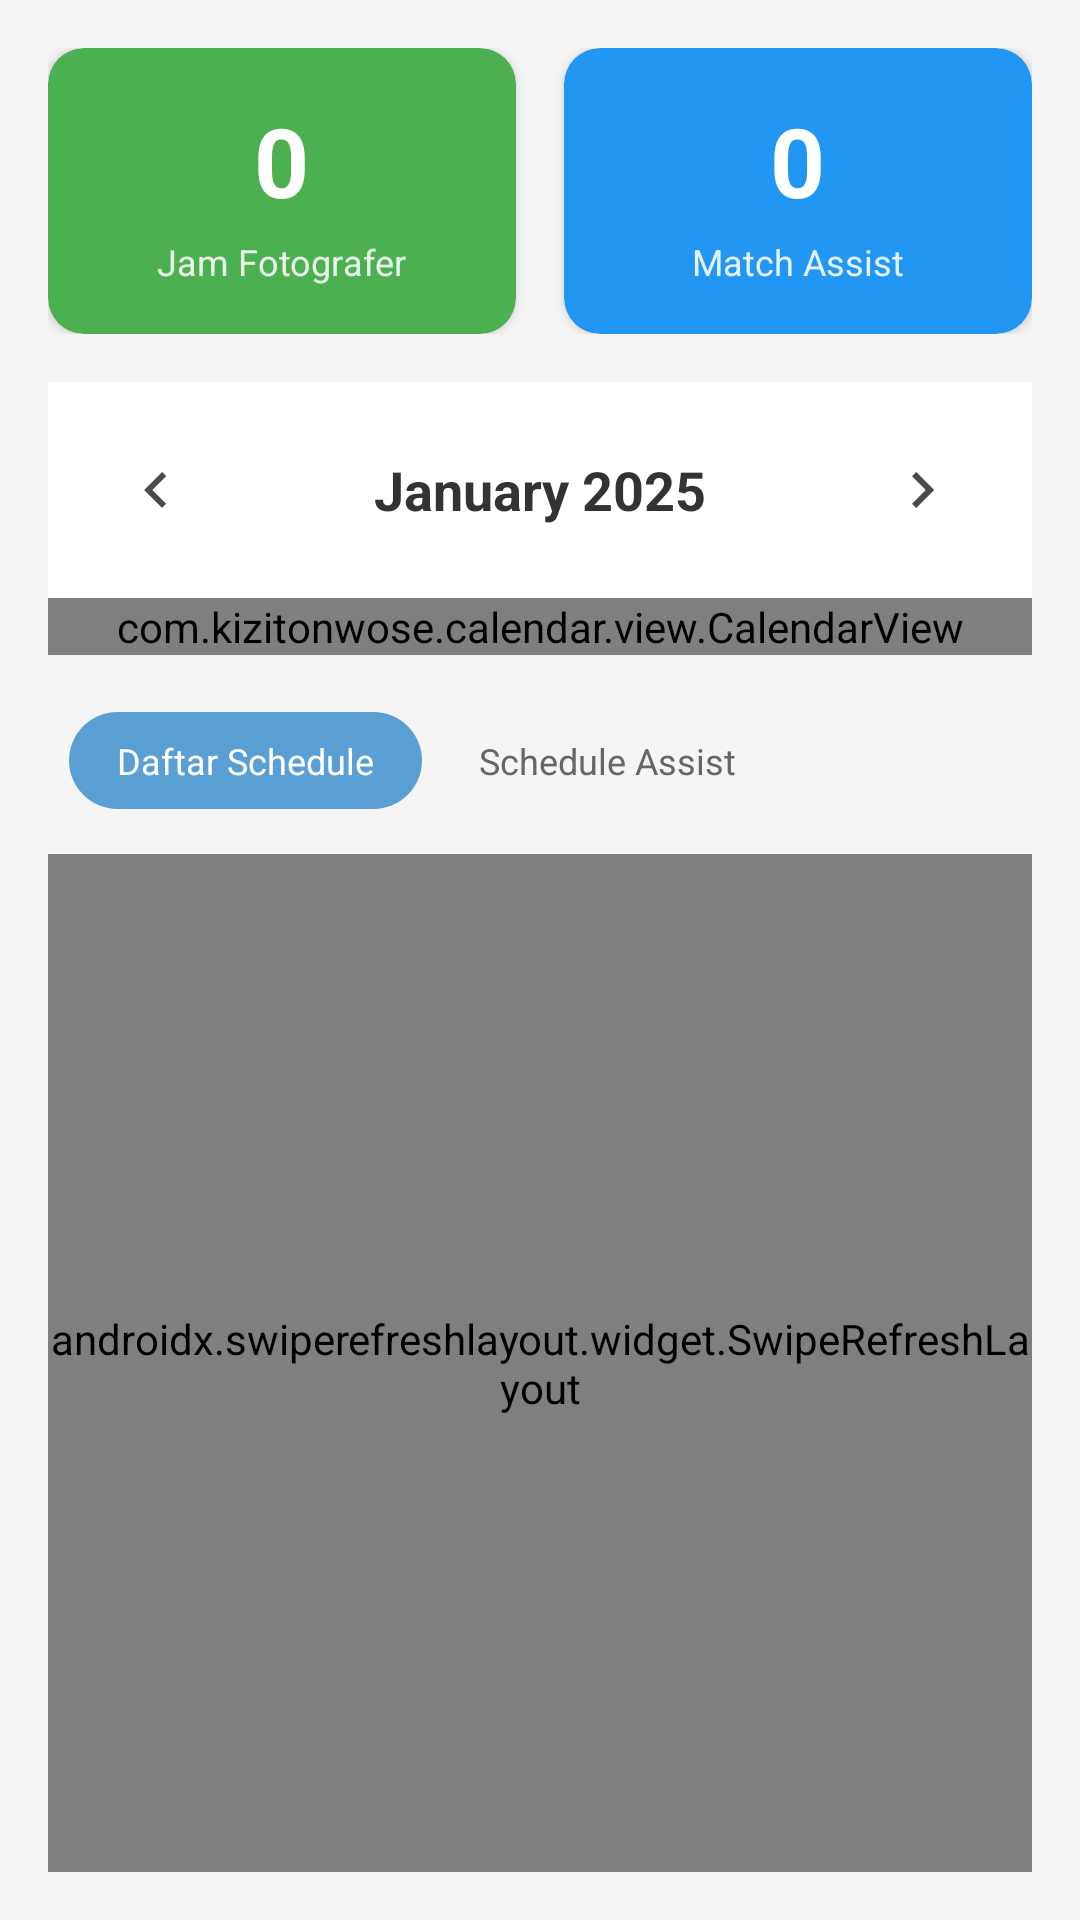

Here is an Android app screen rendered from its layout file. Give the layout XML and the strings, colors and styles it references.
<!-- AndroidManifest.xml: application theme Theme.SchedulleApps -->
<!-- res/layout/fragment_home.xml -->
<androidx.constraintlayout.widget.ConstraintLayout xmlns:android="http://schemas.android.com/apk/res/android"
    xmlns:app="http://schemas.android.com/apk/res-auto"
    xmlns:tools="http://schemas.android.com/tools"
    android:layout_width="match_parent"
    android:layout_height="match_parent"
    android:background="#F5F5F5">

    
    <LinearLayout
        android:id="@+id/statisticsContainer"
        android:layout_width="match_parent"
        android:layout_height="wrap_content"
        android:orientation="horizontal"
        android:layout_marginHorizontal="16dp"
        android:layout_marginTop="16dp"
        android:layout_marginBottom="12dp"
        android:weightSum="2"
        app:layout_constraintTop_toTopOf="parent"
        app:layout_constraintStart_toStartOf="parent"
        app:layout_constraintEnd_toEndOf="parent">

        
        <androidx.cardview.widget.CardView
            android:layout_width="0dp"
            android:layout_height="wrap_content"
            android:layout_weight="1"
            android:layout_marginEnd="8dp"
            app:cardCornerRadius="12dp"
            app:cardElevation="2dp"
            android:backgroundTint="#4CAF50">

            <LinearLayout
                android:layout_width="match_parent"
                android:layout_height="wrap_content"
                android:orientation="vertical"
                android:padding="16dp"
                android:gravity="center">

                <TextView
                    android:id="@+id/tvTotalJamFotografer"
                    android:layout_width="wrap_content"
                    android:layout_height="wrap_content"
                    android:text="0"
                    android:textSize="32sp"
                    android:textStyle="bold"
                    android:textColor="#FFFFFF" />

                <TextView
                    android:layout_width="wrap_content"
                    android:layout_height="wrap_content"
                    android:text="Jam Fotografer"
                    android:textSize="12sp"
                    android:textColor="#E8F5E9"
                    android:layout_marginTop="4dp" />

            </LinearLayout>

        </androidx.cardview.widget.CardView>

        
        <androidx.cardview.widget.CardView
            android:layout_width="0dp"
            android:layout_height="wrap_content"
            android:layout_weight="1"
            android:layout_marginStart="8dp"
            app:cardCornerRadius="12dp"
            app:cardElevation="2dp"
            android:backgroundTint="#2196F3">

            <LinearLayout
                android:layout_width="match_parent"
                android:layout_height="wrap_content"
                android:orientation="vertical"
                android:padding="16dp"
                android:gravity="center">

                <TextView
                    android:id="@+id/tvTotalMatchAssist"
                    android:layout_width="wrap_content"
                    android:layout_height="wrap_content"
                    android:text="0"
                    android:textSize="32sp"
                    android:textStyle="bold"
                    android:textColor="#FFFFFF" />

                <TextView
                    android:layout_width="wrap_content"
                    android:layout_height="wrap_content"
                    android:text="Match Assist"
                    android:textSize="12sp"
                    android:textColor="#E3F2FD"
                    android:layout_marginTop="4dp" />

            </LinearLayout>

        </androidx.cardview.widget.CardView>

    </LinearLayout>

    
    <LinearLayout
        android:layout_marginHorizontal="16dp"
        android:id="@+id/monthHeader"
        android:layout_width="match_parent"
        android:layout_height="wrap_content"
        android:orientation="horizontal"
        android:gravity="center_vertical"
        android:layout_marginTop="16dp"
        android:padding="16dp"
        android:background="@android:color/white"
        app:layout_constraintTop_toBottomOf="@id/statisticsContainer"
        app:layout_constraintStart_toStartOf="parent"
        app:layout_constraintEnd_toEndOf="parent">

        
        <ImageButton
            android:id="@+id/btnPreviousMonth"
            android:layout_width="40dp"
            android:layout_height="40dp"
            android:src="@drawable/ic_left"
            android:background="?attr/selectableItemBackgroundBorderless"
            android:contentDescription="Previous Month" />

        
        <TextView
            android:id="@+id/tvMonthYear"
            android:layout_width="0dp"
            android:layout_height="wrap_content"
            android:layout_weight="1"
            android:text="January 2025"
            android:textSize="18sp"
            android:textStyle="bold"
            android:textColor="#333333"
            android:gravity="center" />

        
        <ImageButton
            android:id="@+id/btnNextMonth"
            android:layout_width="40dp"
            android:layout_height="40dp"
            android:src="@drawable/ic_right"
            android:background="?attr/selectableItemBackgroundBorderless"
            android:contentDescription="Next Month" />
    </LinearLayout>

    
    <com.kizitonwose.calendar.view.CalendarView
        android:id="@+id/kalender_keg"
        android:layout_marginHorizontal="16dp"
        android:layout_width="match_parent"
        android:layout_height="wrap_content"
        android:background="@android:color/white"
        app:cv_dayViewResource="@layout/calendar_day_layout"
        app:layout_constraintEnd_toEndOf="parent"
        app:layout_constraintStart_toStartOf="parent"
        app:layout_constraintTop_toBottomOf="@id/monthHeader" />

    
    <LinearLayout
        android:id="@+id/tabContainerWrapper"
        android:layout_width="wrap_content"
        android:layout_height="wrap_content"
        android:layout_marginTop="16dp"
        android:layout_marginStart="20dp"
        android:background="@drawable/tab_container_bg"
        android:orientation="horizontal"
        android:padding="3dp"
        app:layout_constraintTop_toBottomOf="@id/kalender_keg"
        app:layout_constraintStart_toStartOf="parent">

        
        <TextView
            android:id="@+id/tabDaftarSchedule"
            android:layout_width="wrap_content"
            android:layout_height="wrap_content"
            android:text="Daftar Schedule"
            android:textSize="12sp"
            android:textColor="#FFFFFF"
            android:background="@drawable/tab_selected_pill"
            android:paddingStart="16dp"
            android:paddingEnd="16dp"
            android:paddingTop="8dp"
            android:paddingBottom="8dp"
            android:clickable="true"
            android:focusable="true"
            android:gravity="center" />

        
        <TextView
            android:id="@+id/tabScheduleAssist"
            android:layout_width="wrap_content"
            android:layout_height="wrap_content"
            android:text="Schedule Assist"
            android:textSize="12sp"
            android:textColor="#666666"
            android:background="@drawable/tab_unselected_pill"
            android:paddingStart="16dp"
            android:paddingEnd="16dp"
            android:paddingTop="8dp"
            android:paddingBottom="8dp"
            android:clickable="true"
            android:focusable="true"
            android:gravity="center"
            android:layout_marginStart="3dp" />

    </LinearLayout>

    
    <FrameLayout
        android:id="@+id/contentContainer"
        android:layout_width="0dp"
        android:layout_height="0dp"
        android:layout_marginTop="12dp"
        android:layout_marginStart="16dp"
        android:layout_marginEnd="16dp"
        android:layout_marginBottom="16dp"
        app:layout_constraintTop_toBottomOf="@id/tabContainerWrapper"
        app:layout_constraintBottom_toBottomOf="parent"
        app:layout_constraintStart_toStartOf="parent"
        app:layout_constraintEnd_toEndOf="parent">

        
        <androidx.swiperefreshlayout.widget.SwipeRefreshLayout
            android:id="@+id/swipeRefresh"
            android:layout_width="match_parent"
            android:layout_height="match_parent"
            android:visibility="visible">

            <androidx.recyclerview.widget.RecyclerView
                android:id="@+id/recyclerSchedules"
                android:layout_width="match_parent"
                android:layout_height="match_parent"
                android:clipToPadding="false"
                android:paddingBottom="8dp"
                tools:listitem="@layout/item_schedule" />

        </androidx.swiperefreshlayout.widget.SwipeRefreshLayout>

        
        <androidx.swiperefreshlayout.widget.SwipeRefreshLayout
            android:id="@+id/swipeRefreshAssist"
            android:layout_width="match_parent"
            android:layout_height="match_parent"
            android:visibility="gone">

            <androidx.recyclerview.widget.RecyclerView
                android:id="@+id/recyclerAssist"
                android:layout_width="match_parent"
                android:layout_height="match_parent"
                android:clipToPadding="false"
                android:paddingBottom="8dp"
                tools:listitem="@layout/item_schedule_assist" />

        </androidx.swiperefreshlayout.widget.SwipeRefreshLayout>

    </FrameLayout>

</androidx.constraintlayout.widget.ConstraintLayout>
<!-- res/layout/calendar_day_layout.xml (included above) -->
<?xml version="1.0" encoding="utf-8"?>
<FrameLayout xmlns:android="http://schemas.android.com/apk/res/android"
    android:layout_width="match_parent"
    android:layout_height="wrap_content"
    android:padding="8dp">

    <LinearLayout
        android:layout_width="match_parent"
        android:layout_height="wrap_content"
        android:orientation="vertical"
        android:gravity="center">

        
        <TextView
            android:id="@+id/calendarDayText"
            android:layout_width="wrap_content"
            android:layout_height="wrap_content"
            android:textSize="14sp"
            android:textColor="@android:color/black"
            android:textAlignment="center"
            android:gravity="center" />

        
        <View
            android:id="@+id/calendarDayDot"
            android:layout_width="6dp"
            android:layout_height="6dp"
            android:layout_marginTop="4dp"
            android:background="@drawable/calendar_dot"
            android:visibility="gone" />

    </LinearLayout>

</FrameLayout>
<!-- res/layout/item_schedule.xml (included above) -->
<?xml version="1.0" encoding="utf-8"?>
<androidx.cardview.widget.CardView xmlns:android="http://schemas.android.com/apk/res/android"
    xmlns:app="http://schemas.android.com/apk/res-auto"
    android:layout_width="match_parent"
    android:layout_height="wrap_content"
    android:layout_marginHorizontal="16dp"
    android:layout_marginVertical="8dp"
    app:cardCornerRadius="12dp"
    app:cardElevation="4dp"
    android:foreground="?android:attr/selectableItemBackground"
    android:clickable="true"
    android:focusable="true">

    <LinearLayout
        android:layout_width="match_parent"
        android:layout_height="wrap_content"
        android:orientation="horizontal"
        android:padding="16dp"
        android:gravity="center_vertical">

        
        <androidx.cardview.widget.CardView
            android:layout_width="56dp"
            android:layout_height="56dp"
            app:cardCornerRadius="8dp"
            app:cardElevation="0dp"
            app:cardBackgroundColor="@color/black">

            <ImageView
                android:id="@+id/ivCalendar"
                android:layout_width="32dp"
                android:layout_height="32dp"
                android:layout_gravity="center"
                android:src="@drawable/calendar"
                app:tint="@color/white" />

        </androidx.cardview.widget.CardView>

        
        <LinearLayout
            android:layout_width="0dp"
            android:layout_height="wrap_content"
            android:layout_weight="1"
            android:layout_marginStart="12dp"
            android:layout_marginEnd="8dp"
            android:orientation="vertical">

            
            <TextView
                android:id="@+id/tvNamaEvent"
                android:layout_width="wrap_content"
                android:layout_height="wrap_content"
                android:text="Testing Event Photography"
                android:textColor="@color/black"
                android:textSize="16sp"
                android:textStyle="bold"
                android:maxLines="2"
                android:ellipsize="end" />

            
            <LinearLayout
                android:layout_width="wrap_content"
                android:layout_height="wrap_content"
                android:layout_marginTop="6dp"
                android:gravity="center_vertical"
                android:orientation="horizontal">

                <ImageView
                    android:layout_width="14dp"
                    android:layout_height="14dp"
                    android:src="@drawable/ic_time"
                    app:tint="@color/purple_500" />

                <TextView
                    android:id="@+id/tvJam"
                    android:layout_width="wrap_content"
                    android:layout_height="wrap_content"
                    android:layout_marginStart="4dp"
                    android:text="07:00 - 08:00"
                    android:textColor="@color/black"
                    android:textSize="13sp"
                    android:textStyle="bold" />

            </LinearLayout>

            
            <TextView
                android:id="@+id/tvTanggal"
                android:layout_width="wrap_content"
                android:layout_height="wrap_content"
                android:layout_marginTop="4dp"
                android:text="24 September 2025"
                android:textColor="#666666"
                android:textSize="12sp" />

        </LinearLayout>

        
        <com.google.android.material.button.MaterialButton
            android:id="@+id/btnDetail"
            android:layout_width="wrap_content"
            android:layout_height="36dp"
            android:text="Detail"
            android:textSize="11sp"
            android:textAllCaps="false"
            app:cornerRadius="6dp"
            android:backgroundTint="@color/black"
            android:paddingHorizontal="12dp"
            android:minWidth="0dp"
            android:minHeight="0dp"
            app:iconPadding="0dp" />

    </LinearLayout>

</androidx.cardview.widget.CardView>
<!-- res/layout/item_schedule_assist.xml (included above) -->
<?xml version="1.0" encoding="utf-8"?>
<androidx.cardview.widget.CardView xmlns:android="http://schemas.android.com/apk/res/android"
    xmlns:app="http://schemas.android.com/apk/res-auto"
    android:layout_width="match_parent"
    android:layout_height="wrap_content"
    android:layout_marginHorizontal="16dp"
    android:layout_marginVertical="8dp"
    app:cardCornerRadius="12dp"
    app:cardElevation="4dp"
    android:foreground="?android:attr/selectableItemBackground"
    android:clickable="true"
    android:focusable="true">

    <LinearLayout
        android:layout_width="match_parent"
        android:layout_height="wrap_content"
        android:orientation="horizontal"
        android:padding="16dp"
        android:gravity="center_vertical">

        
        <androidx.cardview.widget.CardView
            android:layout_width="56dp"
            android:layout_height="56dp"
            app:cardCornerRadius="8dp"
            app:cardElevation="0dp"
            app:cardBackgroundColor="@color/black">

            <ImageView
                android:id="@+id/ivCalendar"
                android:layout_width="32dp"
                android:layout_height="32dp"
                android:layout_gravity="center"
                android:src="@drawable/calendar"
                app:tint="@color/white" />

        </androidx.cardview.widget.CardView>

        
        <LinearLayout
            android:layout_width="0dp"
            android:layout_height="wrap_content"
            android:layout_weight="1"
            android:layout_marginStart="12dp"
            android:layout_marginEnd="8dp"
            android:orientation="vertical">

            
            <TextView
                android:id="@+id/tvNamaEvent"
                android:layout_width="wrap_content"
                android:layout_height="wrap_content"
                android:text="Jadwal Sebagai Assist"
                android:textColor="@color/black"
                android:textSize="16sp"
                android:textStyle="bold"
                android:maxLines="2"
                android:ellipsize="end" />

            
            <LinearLayout
                android:layout_width="wrap_content"
                android:layout_height="wrap_content"
                android:layout_marginTop="6dp"
                android:gravity="center_vertical"
                android:orientation="horizontal">

                <ImageView
                    android:layout_width="14dp"
                    android:layout_height="14dp"
                    android:src="@drawable/ic_time"
                    app:tint="@color/purple_500" />

                <TextView
                    android:id="@+id/tvJam"
                    android:layout_width="wrap_content"
                    android:layout_height="wrap_content"
                    android:layout_marginStart="4dp"
                    android:text="07:00 - 08:00"
                    android:textColor="@color/black"
                    android:textSize="13sp"
                    android:textStyle="bold" />

            </LinearLayout>

            
            <TextView
                android:id="@+id/tvTanggal"
                android:layout_width="wrap_content"
                android:layout_height="wrap_content"
                android:layout_marginTop="4dp"
                android:text="24 September 2025"
                android:textColor="#666666"
                android:textSize="12sp" />

        </LinearLayout>

        
        <com.google.android.material.button.MaterialButton
            android:id="@+id/btnDetail"
            android:layout_width="wrap_content"
            android:layout_height="36dp"
            android:text="Detail"
            android:textSize="11sp"
            android:textAllCaps="false"
            app:cornerRadius="6dp"
            android:backgroundTint="@color/black"
            android:paddingHorizontal="12dp"
            android:minWidth="0dp"
            android:minHeight="0dp"
            app:iconPadding="0dp" />

    </LinearLayout>

</androidx.cardview.widget.CardView>
<!-- resources referenced by this layout -->
<resources>
  <color name="black">#FF000000</color>
  <color name="purple_500">#000000</color>
  <color name="white">#FFFFFFFF</color>
  <!-- drawable calendar_dot (drawable) -->
  <?xml version="1.0" encoding="utf-8"?>
  <shape xmlns:android="http://schemas.android.com/apk/res/android"
      android:shape="oval">
      <solid android:color="#4CAF50" />
      <size
          android:width="6dp"
          android:height="6dp" />
  </shape>
  <!-- drawable ic_left (drawable-anydpi) -->
  <vector xmlns:android="http://schemas.android.com/apk/res/android"
      android:width="24dp"
      android:height="24dp"
      android:viewportWidth="24"
      android:viewportHeight="24"
      android:tint="#1B1C1C"
      android:alpha="0.8"
      android:autoMirrored="true">
    <path
        android:fillColor="@android:color/white"
        android:pathData="M15.41,16.59L10.83,12l4.58,-4.59L14,6l-6,6 6,6 1.41,-1.41z"/>
  </vector>
  <!-- drawable ic_right (drawable-anydpi) -->
  <vector xmlns:android="http://schemas.android.com/apk/res/android"
      android:width="24dp"
      android:height="24dp"
      android:viewportWidth="960"
      android:viewportHeight="960"
      android:tint="#1B1C1C"
      android:alpha="0.8"
      android:autoMirrored="true">
    <path
        android:fillColor="@android:color/white"
        android:pathData="M504,480L320,296L376,240L616,480L376,720L320,664L504,480Z"/>
  </vector>
  <!-- drawable ic_time: png bitmap (drawable-hdpi, 757 bytes) -->
  <!-- drawable tab_container_bg (drawable) -->
  <?xml version="1.0" encoding="utf-8"?>
  <shape xmlns:android="http://schemas.android.com/apk/res/android"
      android:shape="rectangle">
      <solid android:color="#00FFFFFF" />
      <corners android:radius="20dp" />
  </shape>
  <!-- drawable tab_selected_pill (drawable) -->
  <?xml version="1.0" encoding="utf-8"?>
  <shape xmlns:android="http://schemas.android.com/apk/res/android"
      android:shape="rectangle">
      <solid android:color="#5A9FD4" />
      <corners android:radius="20dp" />
  </shape>
  <style name="Theme.SchedulleApps" parent="Theme.MaterialComponents.DayNight.NoActionBar">
          
          <item name="colorPrimary">@color/purple_500</item>
          <item name="colorPrimaryVariant">@color/purple_700</item>
          <item name="colorOnPrimary">@color/white</item>
          
          <item name="colorSecondary">@color/teal_200</item>
          <item name="colorSecondaryVariant">@color/teal_700</item>
          <item name="colorOnSecondary">@color/black</item>
          
          <item name="android:statusBarColor">?attr/colorPrimaryVariant</item>
          <item name="android:windowFullscreen">true</item>
          
      </style>
  <color name="purple_700">#FF3700B3</color>
  <color name="teal_200">#FF03DAC5</color>
  <color name="teal_700">#FF018786</color>
</resources>
